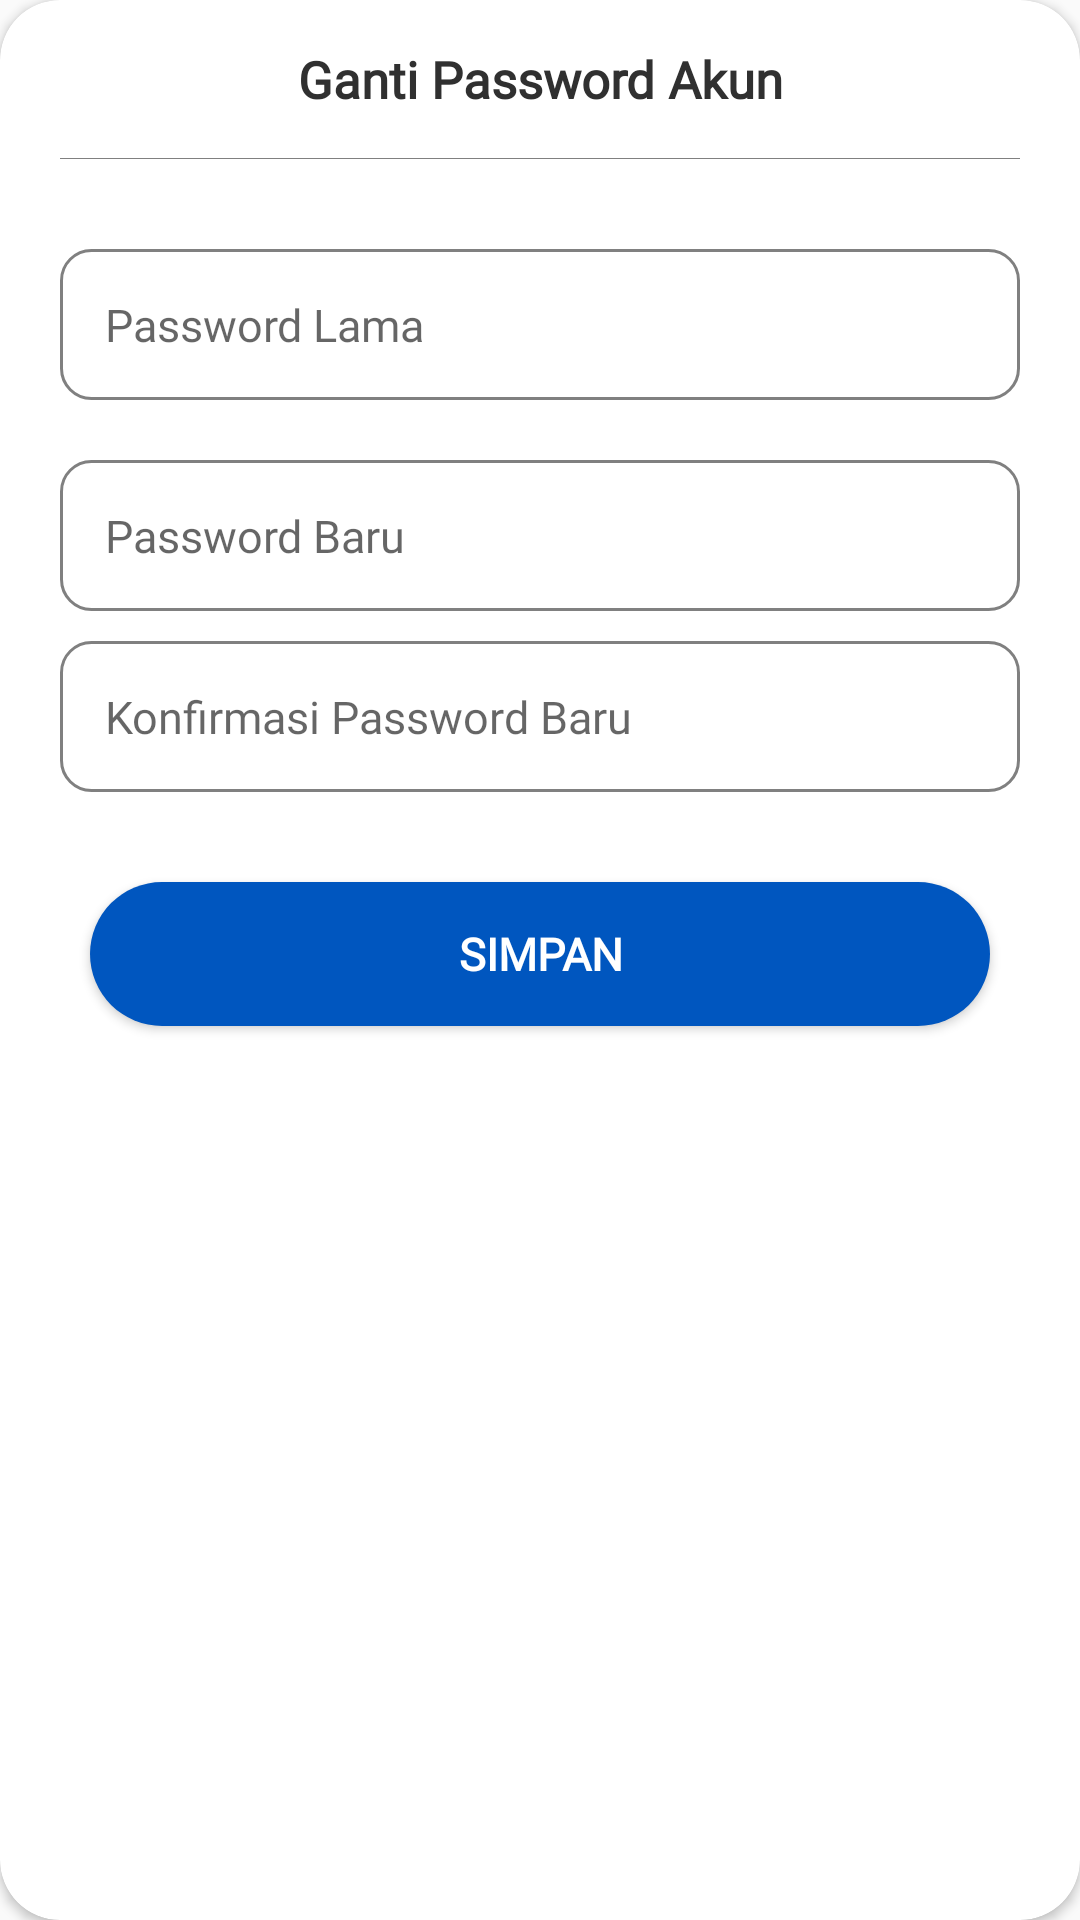

This screen was rendered from an Android layout file. Write that file and the resources it references.
<!-- AndroidManifest.xml: application theme Base.Theme.ELearning -->
<!-- res/layout/umum_dialog_gantipassword.xml -->
<?xml version="1.0" encoding="utf-8"?>
<androidx.cardview.widget.CardView xmlns:android="http://schemas.android.com/apk/res/android"
    xmlns:app="http://schemas.android.com/apk/res-auto"
    android:id="@+id/bottom_sheets_container"
    android:layout_width="match_parent"
    android:layout_height="match_parent"
    app:cardCornerRadius="20dp"
    android:layout_marginHorizontal="20dp"
    style="@style/latar_dasar_screen">

    <com.airbnb.lottie.LottieAnimationView
        android:id="@+id/animasi_dialog_id"
        style="@style/loading"
        android:visibility="gone"
        android:layout_width="170dp"
        android:layout_height="170dp"
        android:layout_gravity="center"
        android:layout_marginLeft="30dp"
        android:layout_marginRight="30dp"
        app:lottie_rawRes="@raw/loadingitem"/>

    <LinearLayout
        android:id="@+id/containergantipassword_id"
        android:layout_width="match_parent"
        android:layout_height="wrap_content"
        android:gravity="center_horizontal"
        android:orientation="vertical">

    <TextView
        android:id="@+id/tv_dialog_judul_id"
        style="@style/teks"
        android:text="Ganti Password Akun"
        android:textStyle="bold"
        android:textSize="17sp"
        android:padding="15dp"
        android:gravity="center"/>

    <View
        style="@style/garis"/>

        <EditText
            android:id="@+id/et_passwordlama_id"
            style="@style/edittext"
            android:layout_marginHorizontal="20dp"
            android:hint="Password Lama"
            android:inputType="text"
            android:maxLength="30"
            android:layout_marginTop="30sp"
            android:layout_marginBottom="20dp"/>

        <EditText
            android:id="@+id/et_passwordbaru_id"
            style="@style/edittext"
            android:layout_marginHorizontal="20dp"
            android:hint="Password Baru"
            android:maxLength="30"
            android:inputType="textPassword"
            android:layout_marginBottom="10sp"/>
        <EditText
            android:id="@+id/et_konfirmasipasswordbaru_id"
            style="@style/edittext"
            android:layout_marginHorizontal="20dp"
            android:hint="Konfirmasi Password Baru"
            android:maxLength="30"
            android:inputType="textPassword"
            android:layout_marginBottom="30sp"/>

    <Button
        android:id="@+id/tombol_simpan_dialog_id"
        android:text="SIMPAN"
        style="@style/tombol"/>
    </LinearLayout>

</androidx.cardview.widget.CardView>
<!-- resources referenced by this layout -->
<resources>
  <style name="edittext">
          <item name="android:layout_width">match_parent</item>
          <item name="android:layout_height">wrap_content</item>
          <item name="android:background">@drawable/custom_edittext</item>
          <item name="android:drawablePadding">8sp</item>
          <item name="android:textAllCaps">false</item>
          <item name="android:padding">15sp</item>
          <item name="android:ems">10</item>
          <item name="android:textSize">15sp</item>
          <item name="android:fontFamily">@font/gothic_a1_thin</item>
          <item name="android:typeface">normal</item>
      </style>
  <style name="garis">
          <item name="android:layout_width">match_parent</item>
          <item name="android:layout_height">0.2dp</item>
          <item name="android:layout_marginLeft">20dp</item>
          <item name="android:layout_marginRight">20dp</item>
          <item name="android:background">@color/garis</item>
      </style>
  <style name="latar_dasar_screen">
          <item name="android:background">@color/screen</item>
      </style>
  <style name="loading">
          <item name="android:layout_width">match_parent</item>
          <item name="android:layout_height">wrap_content</item>
          <item name="lottie_rawRes">@raw/progresbar</item>
          <item name="lottie_autoPlay">true</item>
          <item name="lottie_loop">true</item>
      </style>
  <style name="teks">
          <item name="android:layout_width">match_parent</item>
          <item name="android:layout_height">wrap_content</item>
          <item name="android:layout_gravity">center_vertical</item>
          <item name="android:fontFamily">@font/gothic_a1_thin</item>
          <item name="android:lineSpacingExtra">4sp</item>
          <item name="android:textAllCaps">false</item>
          <item name="android:typeface">normal</item>
          <item name="android:textColor">@color/text</item>
          <item name="android:textSize">13sp</item>
      </style>
  <style name="tombol">
          <item name="android:layout_width">match_parent</item>
          <item name="android:layout_height">wrap_content</item>
          <item name="android:fontFamily">@font/gothic_a1_thin</item>
          <item name="android:textColor">#FFFFFF</item>
          <item name="android:textSize">15sp</item>
          <item name="android:textAllCaps">true</item>
          <item name="android:textStyle">bold</item>
          <item name="android:background">@drawable/tombol</item>
          <item name="android:layout_marginBottom">30dp</item>
          <item name="android:layout_marginLeft">30dp</item>
          <item name="android:layout_marginRight">30dp</item>
      </style>
  <style name="Base.Theme.ELearning" parent="Theme.AppCompat.Light.NoActionBar">
          
          
          
          <item name="colorPrimary">#006200EE</item>
          <item name="colorPrimaryVariant">#003700B3</item>
          <item name="colorOnPrimary">#00FFFFFF</item>
          
          <item name="colorSecondary">#0003DAC5</item>
          <item name="colorSecondaryVariant">#00018786</item>
          <item name="colorOnSecondary">#00000000</item>
          
          <item name="android:statusBarColor">@color/statusbarcolor</item>
          <item name="android:windowLightStatusBar">true</item>
          
      </style>
  <color name="garis">#808080</color>
  <color name="screen">#FFFFFF</color>
  <color name="text">#303030</color>
  <color name="statusbarcolor">#000056BF</color>
  <color name="button_press">#0068E6</color>
  <color name="button">#0056BF</color>
  <color name="button_transparant">#800056BF</color>
</resources>
